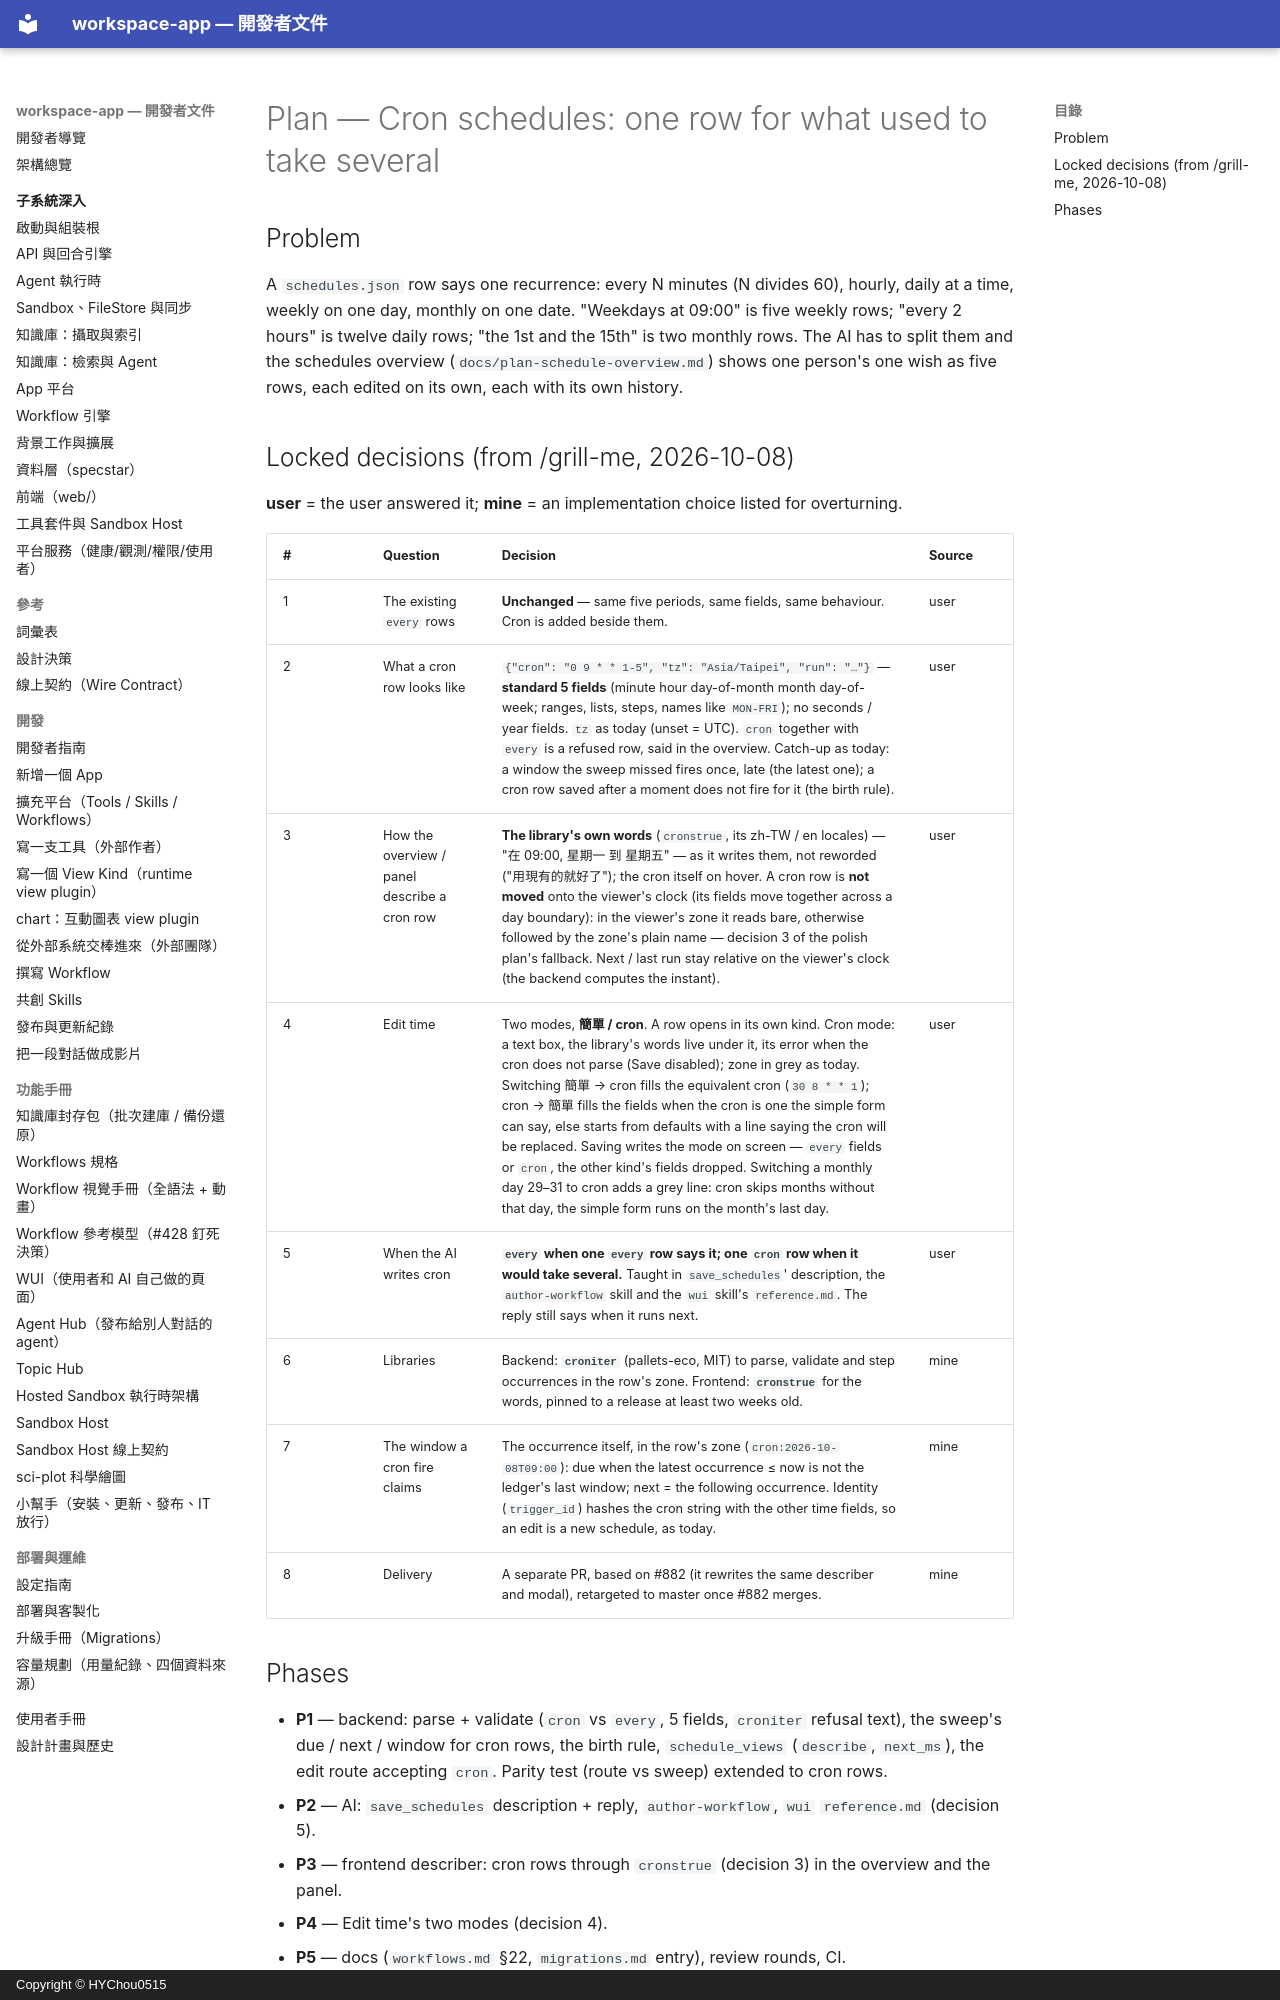

repository: HYChou0515/ai-workspace · page: plan-schedule-cron/index.html · generator: mkdocs · copyright: Copyright © HYChou0515

# Plan — Cron schedules: one row for what used to take several

## Problem

A `schedules.json` row says one recurrence: every N minutes (N divides 60),
hourly, daily at a time, weekly on one day, monthly on one date. "Weekdays at
09:00" is five weekly rows; "every 2 hours" is twelve daily rows; "the 1st and
the 15th" is two monthly rows. The AI has to split them and the schedules
overview (`docs/plan-schedule-overview.md`) shows one person's one wish as five
rows, each edited on its own, each with its own history.

## Locked decisions (from /grill-me, 2026-10-08)

**user** = the user answered it; **mine** = an implementation choice listed for
overturning.

| # | Question | Decision | Source |
|---|---|---|---|
| 1 | The existing `every` rows | **Unchanged** — same five periods, same fields, same behaviour. Cron is added beside them. | user |
| 2 | What a cron row looks like | `{"cron": "0 9 * * 1-5", "tz": "Asia/Taipei", "run": "…"}` — **standard 5 fields** (minute hour day-of-month month day-of-week; ranges, lists, steps, names like `MON-FRI`); no seconds / year fields. `tz` as today (unset = UTC). `cron` together with `every` is a refused row, said in the overview. Catch-up as today: a window the sweep missed fires once, late (the latest one); a cron row saved after a moment does not fire for it (the birth rule). | user |
| 3 | How the overview / panel describe a cron row | **The library's own words** (`cronstrue`, its zh-TW / en locales) — "在 09:00, 星期一 到 星期五" — as it writes them, not reworded ("用現有的就好了"); the cron itself on hover. A cron row is **not moved** onto the viewer's clock (its fields move together across a day boundary): in the viewer's zone it reads bare, otherwise followed by the zone's plain name — decision 3 of the polish plan's fallback. Next / last run stay relative on the viewer's clock (the backend computes the instant). | user |
| 4 | Edit time | Two modes, **簡單 / cron**. A row opens in its own kind. Cron mode: a text box, the library's words live under it, its error when the cron does not parse (Save disabled); zone in grey as today. Switching 簡單 → cron fills the equivalent cron (`30 8 * * 1`); cron → 簡單 fills the fields when the cron is one the simple form can say, else starts from defaults with a line saying the cron will be replaced. Saving writes the mode on screen — `every` fields or `cron`, the other kind's fields dropped. Switching a monthly day 29–31 to cron adds a grey line: cron skips months without that day, the simple form runs on the month's last day. | user |
| 5 | When the AI writes cron | **`every` when one `every` row says it; one `cron` row when it would take several.** Taught in `save_schedules`' description, the `author-workflow` skill and the `wui` skill's `reference.md`. The reply still says when it runs next. | user |
| 6 | Libraries | Backend: **`croniter`** (pallets-eco, MIT) to parse, validate and step occurrences in the row's zone. Frontend: **`cronstrue`** for the words, pinned to a release at least two weeks old. | mine |
| 7 | The window a cron fire claims | The occurrence itself, in the row's zone (`cron:2026-10-08T09:00`): due when the latest occurrence ≤ now is not the ledger's last window; next = the following occurrence. Identity (`trigger_id`) hashes the cron string with the other time fields, so an edit is a new schedule, as today. | mine |
| 8 | Delivery | A separate PR, based on #882 (it rewrites the same describer and modal), retargeted to master once #882 merges. | mine |
